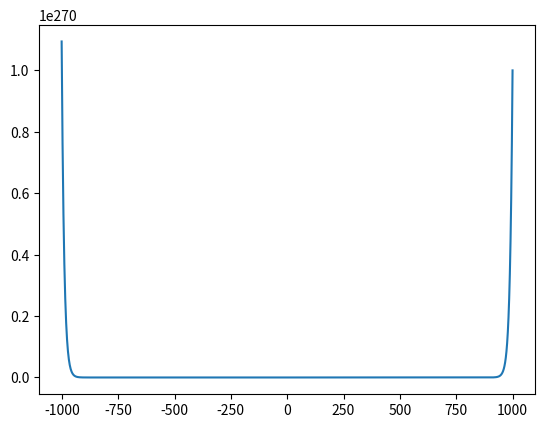

Reproduce this figure in Python.
from cmath import log
import matplotlib.pyplot as plt
import math

x = [i for i in range(-1001, 1001)]
y = [i**90 for i in range(-1001, 1001)]

# print(x)
# print(y)
plt.plot(x, y)
plt.show()